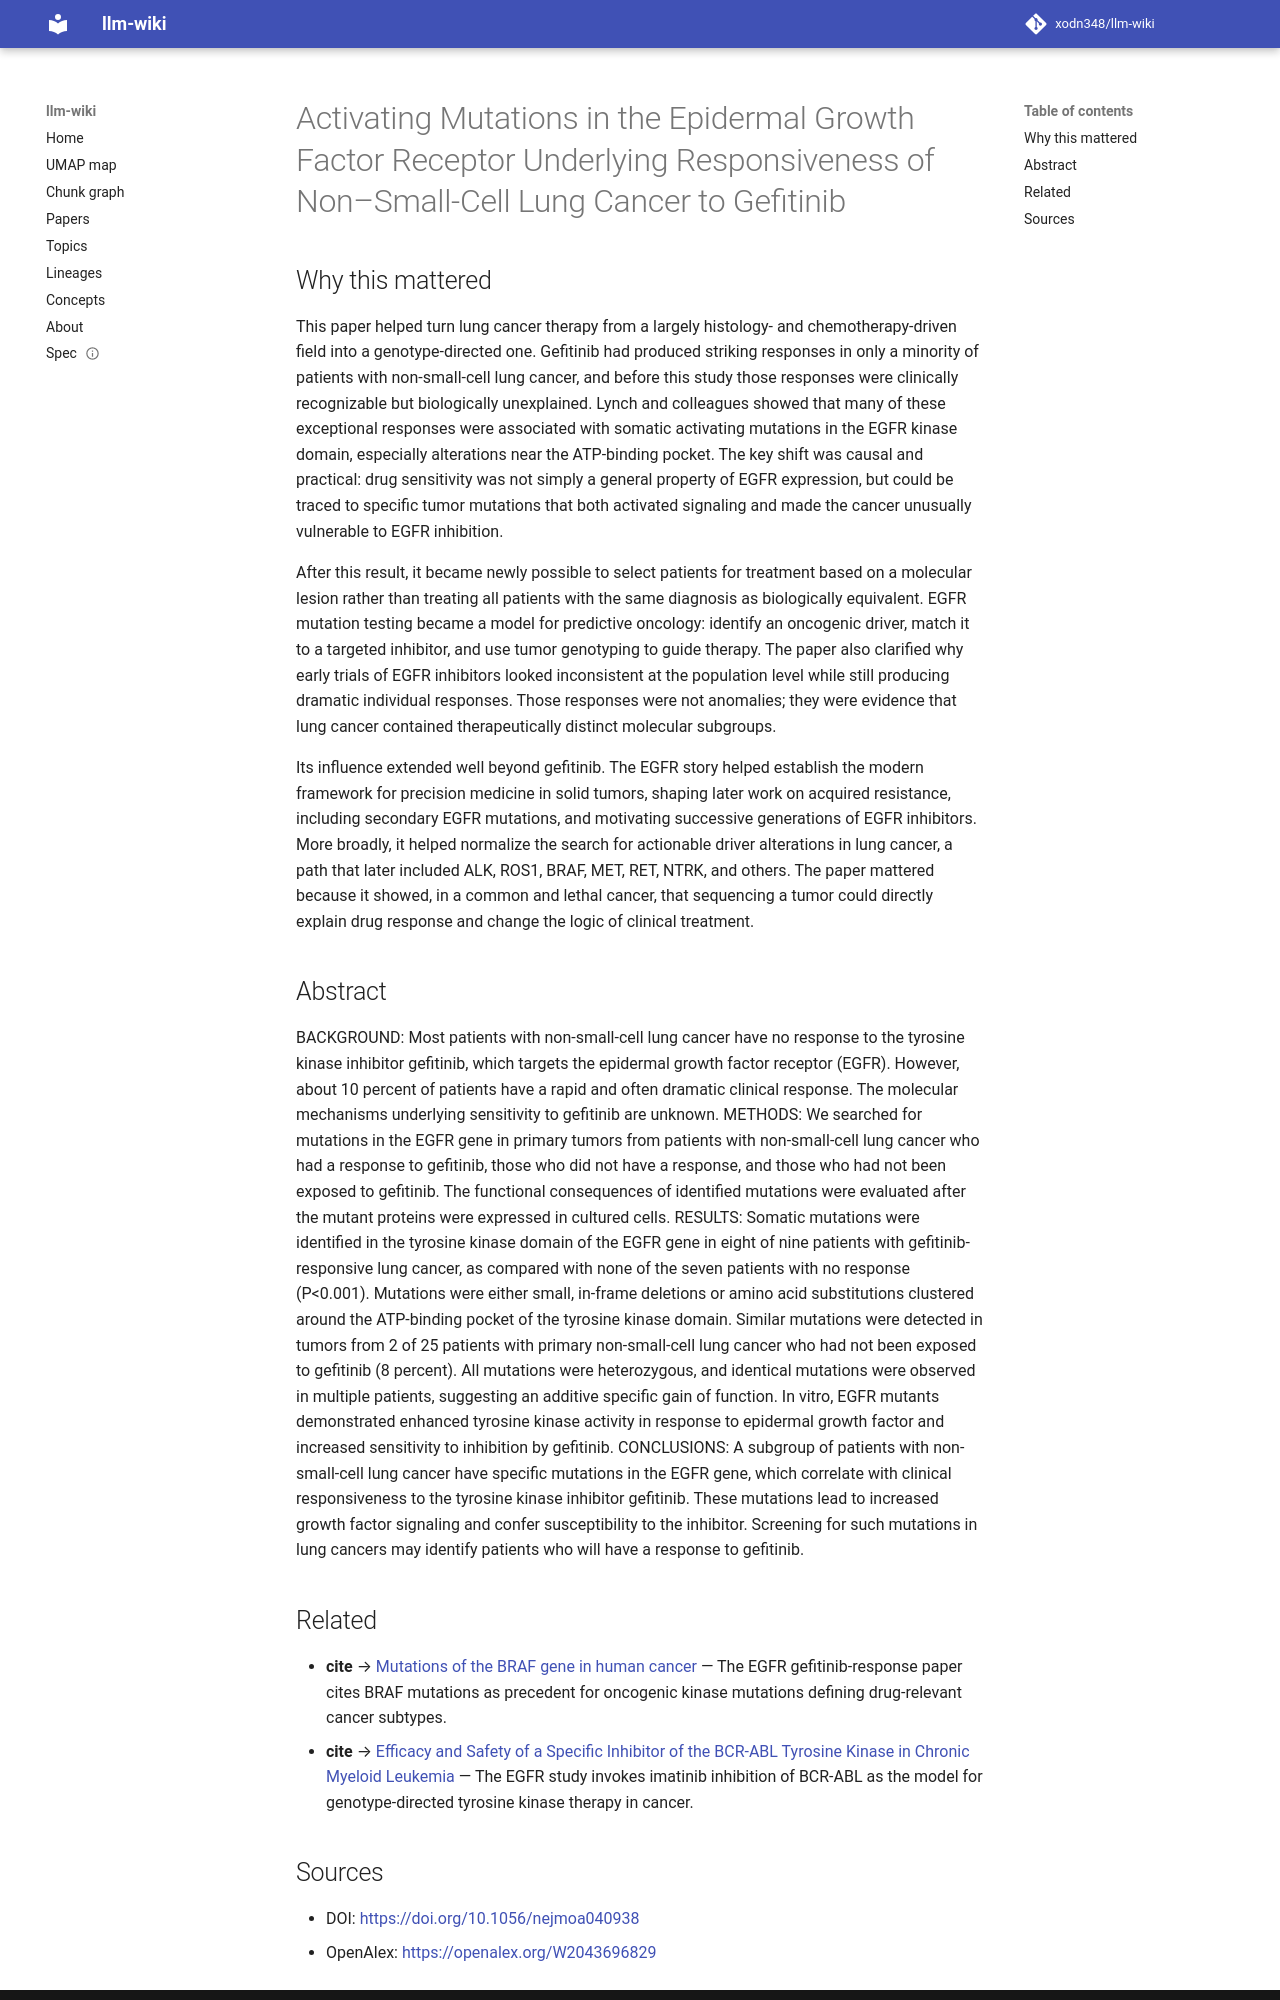

repository: xodn348/llm-wiki · page: paper/10_1056_nejmoa040938/index.html · generator: mkdocs

---
title: Activating Mutations in the Epidermal Growth Factor Receptor Underlying Responsiveness
  of Non–Small-Cell Lung Cancer to Gefitinib
doi: 10.1056/nejmoa040938
openalex_id: https://openalex.org/W2043696829
year: 2004
venue: New England Journal of Medicine
authors: Thomas J. Lynch, Daphne W. Bell, Raffaella Sordella, Sarada Gurubhagavatula,
  Ross A. Okimoto, Brian W. Brannigan, Patricia L. Harris, Sara M. Haserlat
citations: 11489
fleming_tier: true
concepts:
- Gefitinib
- Epidermal growth factor receptor
- Lung cancer
- Cancer research
- Tyrosine kinase
- Medicine
- Epidermal growth factor
- Tyrosine-kinase inhibitor
- Mutation
- Biology
---

# Activating Mutations in the Epidermal Growth Factor Receptor Underlying Responsiveness of Non–Small-Cell Lung Cancer to Gefitinib

## Why this mattered

This paper helped turn lung cancer therapy from a largely histology- and chemotherapy-driven field into a genotype-directed one. Gefitinib had produced striking responses in only a minority of patients with non-small-cell lung cancer, and before this study those responses were clinically recognizable but biologically unexplained. Lynch and colleagues showed that many of these exceptional responses were associated with somatic activating mutations in the EGFR kinase domain, especially alterations near the ATP-binding pocket. The key shift was causal and practical: drug sensitivity was not simply a general property of EGFR expression, but could be traced to specific tumor mutations that both activated signaling and made the cancer unusually vulnerable to EGFR inhibition.

After this result, it became newly possible to select patients for treatment based on a molecular lesion rather than treating all patients with the same diagnosis as biologically equivalent. EGFR mutation testing became a model for predictive oncology: identify an oncogenic driver, match it to a targeted inhibitor, and use tumor genotyping to guide therapy. The paper also clarified why early trials of EGFR inhibitors looked inconsistent at the population level while still producing dramatic individual responses. Those responses were not anomalies; they were evidence that lung cancer contained therapeutically distinct molecular subgroups.

Its influence extended well beyond gefitinib. The EGFR story helped establish the modern framework for precision medicine in solid tumors, shaping later work on acquired resistance, including secondary EGFR mutations, and motivating successive generations of EGFR inhibitors. More broadly, it helped normalize the search for actionable driver alterations in lung cancer, a path that later included ALK, ROS1, BRAF, MET, RET, NTRK, and others. The paper mattered because it showed, in a common and lethal cancer, that sequencing a tumor could directly explain drug response and change the logic of clinical treatment.

## Abstract

BACKGROUND: Most patients with non-small-cell lung cancer have no response to the tyrosine kinase inhibitor gefitinib, which targets the epidermal growth factor receptor (EGFR). However, about 10 percent of patients have a rapid and often dramatic clinical response. The molecular mechanisms underlying sensitivity to gefitinib are unknown. METHODS: We searched for mutations in the EGFR gene in primary tumors from patients with non-small-cell lung cancer who had a response to gefitinib, those who did not have a response, and those who had not been exposed to gefitinib. The functional consequences of identified mutations were evaluated after the mutant proteins were expressed in cultured cells. RESULTS: Somatic mutations were identified in the tyrosine kinase domain of the EGFR gene in eight of nine patients with gefitinib-responsive lung cancer, as compared with none of the seven patients with no response (P<0.001). Mutations were either small, in-frame deletions or amino acid substitutions clustered around the ATP-binding pocket of the tyrosine kinase domain. Similar mutations were detected in tumors from 2 of 25 patients with primary non-small-cell lung cancer who had not been exposed to gefitinib (8 percent). All mutations were heterozygous, and identical mutations were observed in multiple patients, suggesting an additive specific gain of function. In vitro, EGFR mutants demonstrated enhanced tyrosine kinase activity in response to epidermal growth factor and increased sensitivity to inhibition by gefitinib. CONCLUSIONS: A subgroup of patients with non-small-cell lung cancer have specific mutations in the EGFR gene, which correlate with clinical responsiveness to the tyrosine kinase inhibitor gefitinib. These mutations lead to increased growth factor signaling and confer susceptibility to the inhibitor. Screening for such mutations in lung cancers may identify patients who will have a response to gefitinib.


## Related

- **cite** → [Mutations of the BRAF gene in human cancer](10_1038_nature00766.md) — The EGFR gefitinib-response paper cites BRAF mutations as precedent for oncogenic kinase mutations defining drug-relevant cancer subtypes.
- **cite** → [Efficacy and Safety of a Specific Inhibitor of the BCR-ABL Tyrosine Kinase in Chronic Myeloid Leukemia](10_1056_nejm200104053441401.md) — The EGFR study invokes imatinib inhibition of BCR-ABL as the model for genotype-directed tyrosine kinase therapy in cancer.
